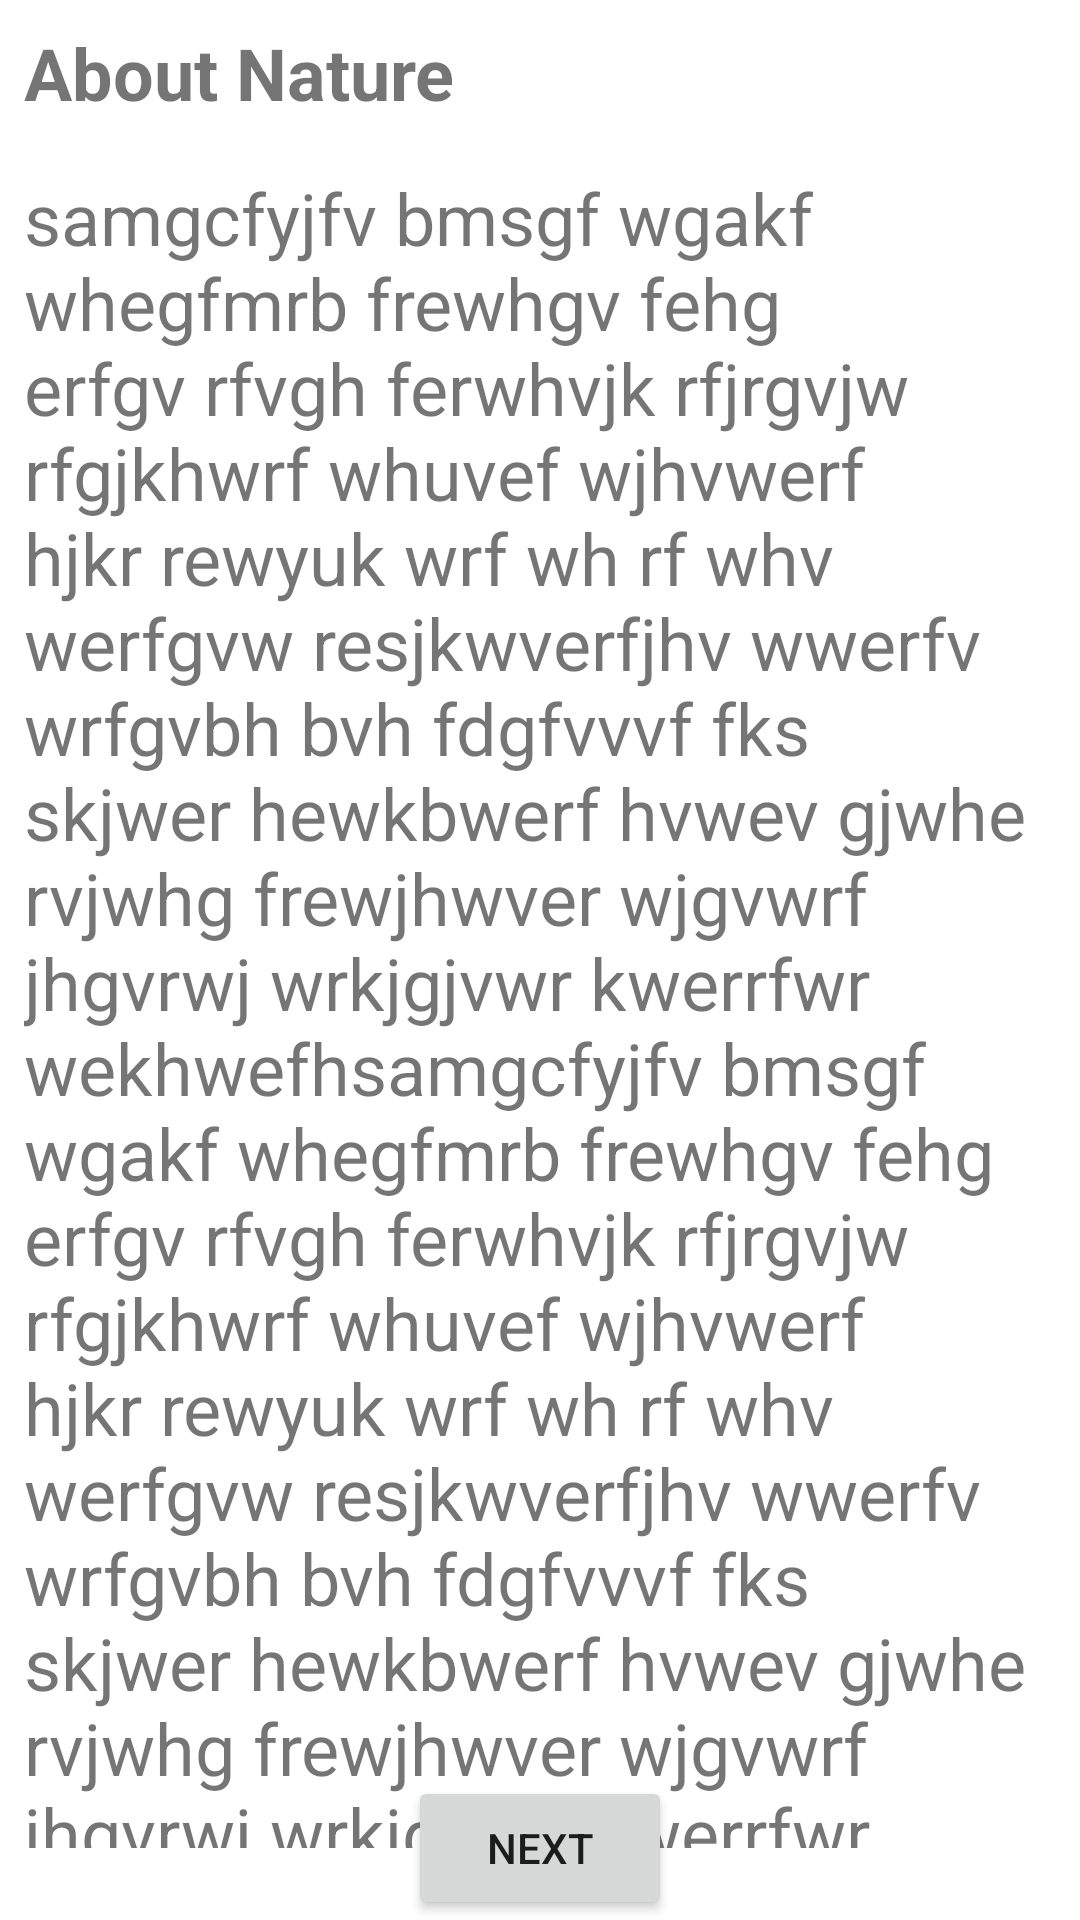

Produce the Android XML layout that renders to this screen, including the resource entries it uses.
<!-- AndroidManifest.xml: application theme Theme.MotionLayout -->
<!-- res/layout/activity_main.xml -->
<?xml version="1.0" encoding="utf-8"?>
<layout xmlns:android="http://schemas.android.com/apk/res/android"
    xmlns:app="http://schemas.android.com/apk/res-auto"
    xmlns:tools="http://schemas.android.com/tools">

    <data>

    </data>

    <androidx.constraintlayout.motion.widget.MotionLayout
        android:layout_width="match_parent"
        android:layout_height="match_parent"
        app:layoutDescription="@xml/activity_main_scene"
        tools:context=".MainActivity">

        <ImageView
            android:id="@+id/Imageview"
            android:layout_width="0dp"
            android:layout_height="wrap_content"
            android:adjustViewBounds="true"
            android:scaleType="centerCrop"
            app:layout_constraintBottom_toTopOf="@id/scrollView"
            app:layout_constraintLeft_toLeftOf="parent"
            app:layout_constraintRight_toRightOf="parent"
            app:layout_constraintTop_toTopOf="parent"
            android:src="@drawable/nature" />

        <androidx.core.widget.NestedScrollView
            android:id="@+id/scrollView"
            android:layout_width="0dp"
            android:layout_height="0dp"
            app:layout_constraintBottom_toBottomOf="@id/btn"
            app:layout_constraintEnd_toEndOf="parent"
            app:layout_constraintStart_toStartOf="parent"
            app:layout_constraintTop_toBottomOf="@id/Imageview">

            <TextView
                android:id="@+id/tv1"
                android:layout_width="match_parent"
                android:layout_height="match_parent"
                android:layout_margin="8dp"
                android:text="@string/large_data"
                android:textSize="24sp" />
        </androidx.core.widget.NestedScrollView>

        <TextView
            android:id="@+id/tv2"
            android:layout_width="wrap_content"
            android:layout_height="wrap_content"
            android:layout_margin="8dp"
            android:textSize="24sp"
            android:text="About Nature"
            android:elevation="12dp"
            android:textStyle="bold"
            app:layout_constraintBottom_toTopOf="@id/scrollView"
            app:layout_constraintLeft_toLeftOf="parent"
            app:layout_constraintTop_toTopOf="parent" />

        <Button
            android:id="@+id/btn"
            android:layout_width="wrap_content"
            android:layout_height="wrap_content"
            android:text="next"
            app:layout_constraintBottom_toBottomOf="parent"
            app:layout_constraintEnd_toEndOf="parent"
            app:layout_constraintStart_toStartOf="parent" />


    </androidx.constraintlayout.motion.widget.MotionLayout>
</layout>
<!-- resources referenced by this layout -->
<resources>
  <string name="large_data">samgcfyjfv bmsgf wgakf whegfmrb frewhgv fehg erfgv rfvgh ferwhvjk rfjrgvjw rfgjkhwrf whuvef wjhvwerf hjkr rewyuk wrf wh rf whv werfgvw resjkwverfjhv
      wwerfv wrfgvbh bvh fdgfvvvf fks skjwer hewkbwerf hvwev gjwhe rvjwhg frewjhwver wjgvwrf jhgvrwj wrkjgjvwr kwerrfwr wekhwefhsamgcfyjfv bmsgf wgakf whegfmrb frewhgv fehg erfgv rfvgh ferwhvjk rfjrgvjw rfgjkhwrf whuvef wjhvwerf hjkr rewyuk wrf wh rf whv werfgvw resjkwverfjhv
          wwerfv wrfgvbh bvh fdgfvvvf fks skjwer hewkbwerf hvwev gjwhe rvjwhg frewjhwver wjgvwrf jhgvrwj wrkjgjvwr kwerrfwr wekhwefhsamgcfyjfv bmsgf wgakf whegfmrb frewhgv fehg erfgv rfvgh ferwhvjk rfjrgvjw rfgjkhwrf whuvef wjhvwerf hjkr rewyuk wrf wh rf whv werfgvw resjkwverfjhv
          wwerfv wrfgvbh bvh fdgfvvvf fks skjwer hewkbwerf hvwev gjwhe rvjwhg frewjhwver wjgvwrf jhgvrwj wrkjgjvwr kwerrfwr wekhwefhsamgcfyjfv bmsgf wgakf whegfmrb frewhgv fehg erfgv rfvgh ferwhvjk rfjrgvjw rfgjkhwrf whuvef wjhvwerf hjkr rewyuk wrf wh rf whv werfgvw resjkwverfjhv
          wwerfv wrfgvbh bvh fdgfvvvf fks skjwer hewkbwerf hvwev gjwhe rvjwhg frewjhwver wjgvwrf jhgvrwj wrkjgjvwr kwerrfwr wekhwefhsamgcfyjfv bmsgf wgakf whegfmrb frewhgv fehg erfgv rfvgh ferwhvjk rfjrgvjw rfgjkhwrf whuvef wjhvwerf hjkr rewyuk wrf wh rf whv werfgvw resjkwverfjhv
          wwerfv wrfgvbh bvh fdgfvvvf fks skjwer hewkbwerf hvwev gjwhe rvjwhg frewjhwver wjgvwrf jhgvrwj wrkjgjvwr kwerrfwr wekhwefhsamgcfyjfv bmsgf wgakf whegfmrb frewhgv fehg erfgv rfvgh ferwhvjk rfjrgvjw rfgjkhwrf whuvef wjhvwerf hjkr rewyuk wrf wh rf whv werfgvw resjkwverfjhv
          wwerfv wrfgvbh bvh fdgfvvvf fks skjwer hewkbwerf hvwev gjwhe rvjwhg frewjhwver wjgvwrf jhgvrwj wrkjgjvwr kwerrfwr wekhwefhsamgcfyjfv bmsgf wgakf whegfmrb frewhgv fehg erfgv rfvgh ferwhvjk rfjrgvjw rfgjkhwrf whuvef wjhvwerf hjkr rewyuk wrf wh rf whv werfgvw resjkwverfjhv
          wwerfv wrfgvbh bvh fdgfvvvf fks skjwer hewkbwerf hvwev gjwhe rvjwhg frewjhwver wjgvwrf jhgvrwj wrkjgjvwr kwerrfwr wekhwefh</string>
  <style name="Theme.MotionLayout" parent="Theme.MaterialComponents.DayNight.NoActionBar">
          
          <item name="colorPrimary">@color/purple_500</item>
          <item name="colorPrimaryVariant">@color/purple_700</item>
          <item name="colorOnPrimary">@color/white</item>
          
          <item name="colorSecondary">@color/teal_200</item>
          <item name="colorSecondaryVariant">@color/teal_700</item>
          <item name="colorOnSecondary">@color/black</item>
          
          <item name="android:statusBarColor">?attr/colorPrimaryVariant</item>
          
      </style>
  <!-- not gathered from this repository: default colours our renderer supplied (Android Studio template values) -->
  <color name="purple_500">#FF6200EE</color>
  <color name="purple_700">#FF3700B3</color>
  <color name="teal_200">#FF03DAC5</color>
  <color name="teal_700">#FF018786</color>
  <color name="black">#FF000000</color>
  <color name="white">#FFFFFFFF</color>
</resources>
